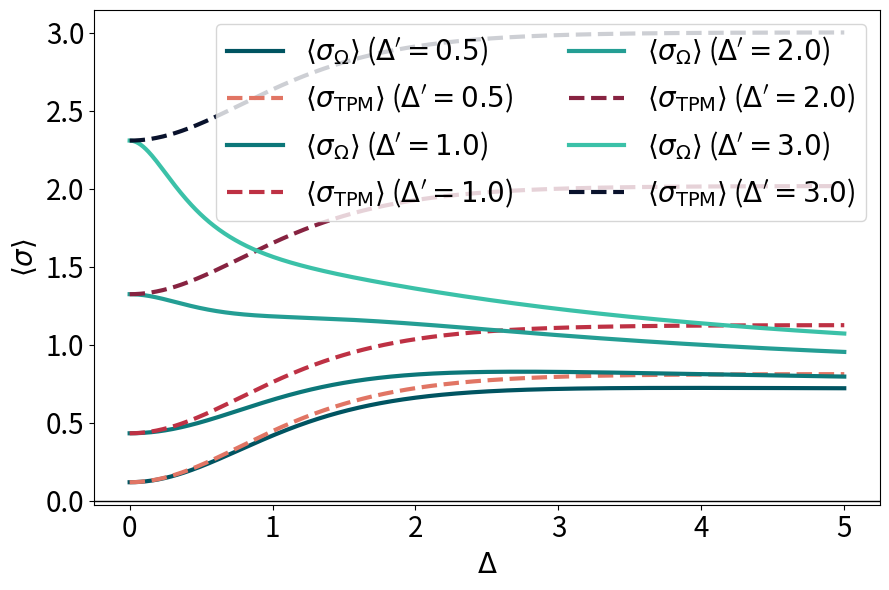

Recreate this plot in Python.
import numpy as np
import matplotlib.pyplot as plt

beta = 2.0

# Sweep Δ
Delta = np.linspace(1e-6, 5.0, 800)  # start slightly above 0 to avoid 0/0 at Δ=Δ'=0
# Choose several Δ' curves to compare on the same axes
Delta1_list = [0.5, 1.0, 2.0, 3.0]

def Z_of(Delta, beta):
    return 2.0 * np.cosh(0.5 * beta * Delta)

def kl_binary(pF_plus, pB_plus, eps=1e-15):
    # D_KL( p_F || p_B ) for binary distributions
    pF_plus = np.clip(pF_plus, eps, 1 - eps)
    pB_plus = np.clip(pB_plus, eps, 1 - eps)
    pF_minus = 1.0 - pF_plus
    pB_minus = 1.0 - pB_plus
    return pF_plus * np.log(pF_plus / pB_plus) + pF_minus * np.log(pF_minus / pB_minus)

def pF_pB_qubit(Delta, Delta1, beta):
    s = np.sqrt(Delta**2 + Delta1**2)

    ratio_F = np.divide(Delta, s, out=np.zeros_like(Delta), where=(s != 0))
    ratio_B = np.divide(Delta1, s, out=np.zeros_like(Delta), where=(s != 0))

    tF = np.tanh(0.5 * beta * Delta)
    tB = np.tanh(0.5 * beta * Delta1)

    pF_plus  = 0.5 * (1.0 + ratio_F * tF)
    pF_minus = 0.5 * (1.0 - ratio_F * tF)

    pB_plus  = 0.5 * (1.0 - ratio_B * tB)
    pB_minus = 0.5 * (1.0 + ratio_B * tB)

    return pF_plus, pF_minus, pB_plus, pB_minus

def sigmaOmega_mean(Delta, Delta1, beta):
    pF_plus, pF_minus, pB_plus, pB_minus = pF_pB_qubit(Delta, Delta1, beta)
    return kl_binary(pF_plus, pB_plus)

def sigmaTPM_mean(Delta, Delta1, beta):
    Z  = Z_of(Delta, beta)
    Zp = Z_of(Delta1, beta)

    W_TPM = 0.5 * Delta * np.tanh(0.5 * beta * Delta)
    DeltaF = -(1.0 / beta) * np.log(Zp / Z)

    return beta * (W_TPM - DeltaF)

fig, ax = plt.subplots(figsize=(9, 6))

# HEX colours: one per Δ'
colors_HOW = ["#005461", "#0C7779", "#249E94", "#3BC1A8"]   # solid lines
colors_TPM = ["#E17564", "#BE3144", "#872341", "#09122C"]   # dashed lines

for Delta1, c_how, c_tpm in zip(Delta1_list, colors_HOW, colors_TPM):
    sO = sigmaOmega_mean(Delta, Delta1, beta)
    sT = sigmaTPM_mean(Delta, Delta1, beta)

    # WOM (solid), TPM (dashed)
    ax.plot(Delta, sO, color=c_how, linewidth=3, label=rf"$\langle\sigma_\Omega\rangle$ ($\Delta'={Delta1}$)")
    ax.plot(Delta, sT, color=c_tpm, linestyle="--", linewidth=3, label=rf"$\langle\sigma_{{\rm TPM}}\rangle$ ($\Delta'={Delta1}$)")

ax.set_xlabel(r"$\Delta$", fontsize=20)
ax.set_ylabel(r"$\langle\sigma\rangle$", fontsize=20)
ax.tick_params(axis="both", labelsize=20)
ax.axhline(0.0, linewidth=1, color="black")

ax.legend(fontsize=20, ncol=2, loc="upper right")
plt.tight_layout()
fig.savefig("sigma_compare.pdf")
plt.show()
